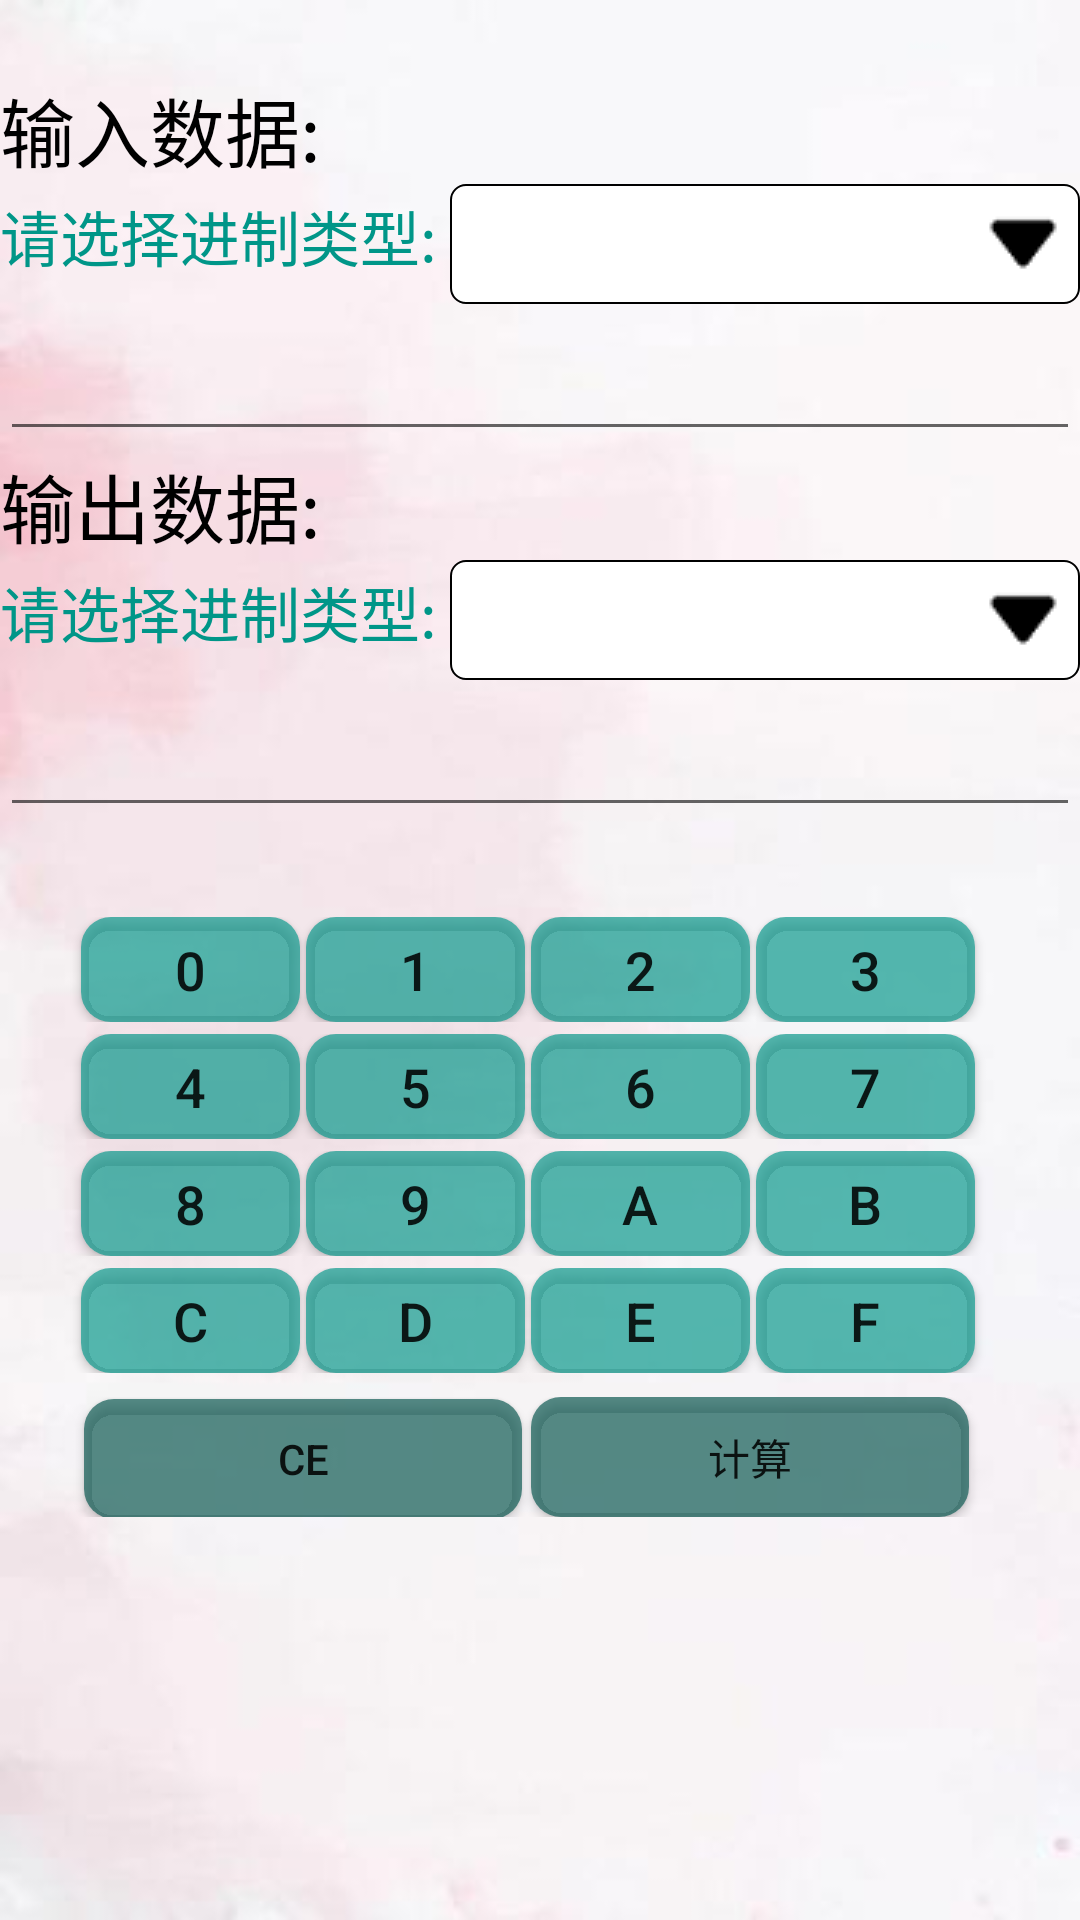

Produce the Android XML layout that renders to this screen, including the resource entries it uses.
<!-- AndroidManifest.xml: application theme AppTheme -->
<!-- res/layout/activity_jinzhi.xml -->
<?xml version="1.0" encoding="utf-8"?>
<LinearLayout xmlns:android="http://schemas.android.com/apk/res/android"
    android:layout_width="match_parent"
    android:layout_height="match_parent"
    android:orientation="vertical"
    android:background="@drawable/color2">

    <TextView
        android:layout_marginTop="25dp"
        android:layout_width="match_parent"
        android:layout_height="wrap_content"
        android:text="输入数据:"
        android:textSize="25dp"
        android:textColor="#000000"/>

    <LinearLayout
        android:layout_width="match_parent"
        android:layout_height="wrap_content"
        android:orientation="horizontal">
        <TextView
            android:id="@+id/tv_1"
            android:layout_width="150dp"
            android:layout_height="35dp"
            android:gravity="center_vertical"
            android:text="请选择进制类型:"
            android:textSize="20dp"
            android:textColor="#009688"/>
        <Spinner
            android:id="@+id/spinner1"
            android:background="@drawable/spinner_border"
            android:layout_width="210dp"
            android:layout_height="40dp"
            android:textSize="30sp"/>
    </LinearLayout>

    <EditText
        android:id="@+id/et_shuru"
        android:textSize="20dp"
        android:layout_marginTop="5dp"
        android:layout_width="match_parent"
        android:layout_height="wrap_content"/>
    <TextView
        android:layout_width="match_parent"
        android:layout_height="wrap_content"
        android:text="输出数据:"
        android:textSize="25dp"
        android:textColor="#000000"/>

    <LinearLayout
        android:layout_width="match_parent"
        android:layout_height="wrap_content"
        android:orientation="horizontal">
        <TextView
            android:id="@+id/tv_2"
            android:layout_width="150dp"
            android:layout_height="35dp"
            android:gravity="center_vertical"
            android:text="请选择进制类型:"
            android:textSize="20dp"
            android:textColor="#009688"/>
        <Spinner
            android:id="@+id/spinner2"
            android:background="@drawable/spinner_border"
            android:layout_width="210dp"
            android:layout_height="40dp"
            android:textSize="30sp"/>
    </LinearLayout>

    <EditText
        android:id="@+id/et_shuchu"
        android:layout_width="match_parent"
        android:layout_height="wrap_content"
        android:layout_marginTop="5dp"
        android:textSize="20dp">
    </EditText>

    <LinearLayout
        android:layout_width="match_parent"
        android:layout_height="wrap_content"
        android:orientation="horizontal"
        android:layout_marginTop="30dp">
        <Button
            android:id="@+id/btn_0"
            android:layout_width="73dp"
            android:layout_height="35dp"
            android:layout_marginLeft="27dp"
            android:layout_marginRight="2dp"
            android:text="0"
            android:textSize="18dp"
            android:background="@drawable/btn_1"
            android:backgroundTint="#A9009688"/>
        <Button
            android:id="@+id/btn_1"
            android:layout_width="73dp"
            android:layout_height="35dp"
            android:layout_marginRight="2dp"
            android:text="1"
            android:textSize="18dp"
            android:background="@drawable/btn_1"
            android:backgroundTint="#A9009688"/>
        <Button
            android:id="@+id/btn_2"
            android:layout_width="73dp"
            android:layout_height="35dp"
            android:layout_marginRight="2dp"
            android:text="2"
            android:textSize="18dp"
            android:background="@drawable/btn_1"
            android:backgroundTint="#A9009688"/>
        <Button
            android:id="@+id/btn_3"
            android:layout_width="73dp"
            android:layout_height="35dp"
            android:layout_marginRight="2dp"
            android:text="3"
            android:textSize="18dp"
            android:background="@drawable/btn_1"
            android:backgroundTint="#A9009688"/>
    </LinearLayout>

    <LinearLayout
        android:layout_width="match_parent"
        android:layout_height="wrap_content"
        android:orientation="horizontal"
        android:layout_marginTop="4dp">
        <Button
            android:id="@+id/btn_4"
            android:layout_width="73dp"
            android:layout_height="35dp"
            android:layout_marginLeft="27dp"
            android:layout_marginRight="2dp"
            android:text="4"
            android:textSize="18dp"
            android:background="@drawable/btn_1"
            android:backgroundTint="#A9009688"/>
        <Button
            android:id="@+id/btn_5"
            android:layout_width="73dp"
            android:layout_height="35dp"
            android:layout_marginRight="2dp"
            android:text="5"
            android:textSize="18dp"
            android:background="@drawable/btn_1"
            android:backgroundTint="#A9009688"/>
        <Button
            android:id="@+id/btn_6"
            android:layout_width="73dp"
            android:layout_height="35dp"
            android:layout_marginRight="2dp"
            android:text="6"
            android:textSize="18dp"
            android:background="@drawable/btn_1"
            android:backgroundTint="#A9009688"/>
        <Button
            android:id="@+id/btn_7"
            android:layout_width="73dp"
            android:layout_height="35dp"
            android:layout_marginRight="2dp"
            android:text="7"
            android:textSize="18dp"
            android:background="@drawable/btn_1"
            android:backgroundTint="#A9009688"/>
    </LinearLayout>

    <LinearLayout
        android:layout_width="match_parent"
        android:layout_height="wrap_content"
        android:orientation="horizontal"
        android:layout_marginTop="4dp">
        <Button
            android:id="@+id/btn_8"
            android:layout_width="73dp"
            android:layout_height="35dp"
            android:layout_marginLeft="27dp"
            android:layout_marginRight="2dp"
            android:text="8"
            android:textSize="18dp"
            android:background="@drawable/btn_1"
            android:backgroundTint="#A9009688"/>
        <Button
            android:id="@+id/btn_9"
            android:layout_width="73dp"
            android:layout_height="35dp"
            android:layout_marginRight="2dp"
            android:text="9"
            android:textSize="18dp"
            android:background="@drawable/btn_1"
            android:backgroundTint="#A9009688"/>
        <Button
            android:id="@+id/btn_A"
            android:layout_width="73dp"
            android:layout_height="35dp"
            android:layout_marginRight="2dp"
            android:text="A"
            android:textSize="18dp"
            android:background="@drawable/btn_1"
            android:backgroundTint="#A9009688"/>
        <Button
            android:id="@+id/btn_B"
            android:layout_width="73dp"
            android:layout_height="35dp"
            android:text="B"
            android:textSize="18dp"
            android:background="@drawable/btn_1"
            android:backgroundTint="#A9009688"/>
    </LinearLayout>

    <LinearLayout
        android:layout_width="match_parent"
        android:layout_height="wrap_content"
        android:orientation="horizontal"
        android:layout_marginTop="4dp">
        <Button
            android:id="@+id/btn_C"
            android:layout_width="73dp"
            android:layout_height="35dp"
            android:layout_marginLeft="27dp"
            android:layout_marginRight="2dp"
            android:text="C"
            android:textSize="18dp"
            android:background="@drawable/btn_1"
            android:backgroundTint="#A9009688"/>
        <Button
            android:id="@+id/btn_D"
            android:layout_width="73dp"
            android:layout_height="35dp"
            android:layout_marginRight="2dp"
            android:text="D"
            android:textSize="18dp"
            android:background="@drawable/btn_1"
            android:backgroundTint="#A9009688"/>
        <Button
            android:id="@+id/btn_E"
            android:layout_width="73dp"
            android:layout_height="35dp"
            android:layout_marginRight="2dp"
            android:text="E"
            android:textSize="18dp"
            android:background="@drawable/btn_1"
            android:backgroundTint="#A9009688"/>
        <Button
            android:id="@+id/btn_F"
            android:layout_width="73dp"
            android:layout_height="35dp"
            android:text="F"
            android:textSize="18dp"
            android:background="@drawable/btn_1"
            android:backgroundTint="#A9009688"/>
    </LinearLayout>

    <LinearLayout
        android:layout_width="match_parent"
        android:layout_height="wrap_content"
        android:orientation="horizontal"
        android:layout_marginTop="8dp">
        <Button
            android:id="@+id/btn_CE"
            android:layout_width="146dp"
            android:layout_height="40dp"
            android:layout_marginLeft="28dp"
            android:layout_marginRight="3dp"
            android:text="CE"
            android:background="@drawable/btn_1"
            android:backgroundTint="#A902524A"/>
        <Button
            android:id="@+id/btn_js"
            android:layout_width="146dp"
            android:layout_height="40dp"
            android:text="计算"
            android:background="@drawable/btn_1"
            android:backgroundTint="#A902524A"/>
    </LinearLayout>

</LinearLayout>
<!-- resources referenced by this layout -->
<resources>
  <!-- drawable btn_1 (drawable) -->
  <?xml version="1.0" encoding="utf-8"?>
  <selector xmlns:android="http://schemas.android.com/apk/res/android">
      <item android:state_pressed="true">
          <shape>
              <solid android:color="#CC7A00"/>
              <corners android:radius="10dp"/>
          </shape>
      </item>
      <item android:state_pressed="false">
          <shape>
              <solid android:color="#F16194"/>
              <corners android:radius="10dp"/>
          </shape>
      </item>
  </selector>
  <!-- drawable color2: png bitmap (drawable, 4881 bytes) -->
  <!-- drawable spinner_border (drawable) -->
  <?xml version="1.0" encoding="utf-8"?>
  <layer-list xmlns:android="http://schemas.android.com/apk/res/android" >
      
      <item>
          <shape>
              
              <stroke
                  android:width="0.5dp"
                  android:color="#000000" >
              </stroke>
              
              <corners android:radius="5dp" />
              
              <solid android:color="#ffffff" />
              
              <padding
                  android:bottom="5dp"
                  android:left="5dp"
                  android:right="5dp"
                  android:top="5dp" >
              </padding>
          </shape>
      </item>
  
      
      <item>
          
          
          <bitmap
              android:gravity="end"
              android:src="@drawable/row">
          </bitmap>
      </item>
  </layer-list>
  <style name="AppTheme" parent="Theme.AppCompat.Light.DarkActionBar">
          
          <item name="colorPrimary">@color/colorPrimary</item>
          <item name="colorPrimaryDark">@color/colorPrimaryDark</item>
          <item name="colorAccent">@color/colorAccent</item>
      </style>
  <!-- drawable row: png bitmap (drawable, 438 bytes) -->
  <!-- not gathered from this repository: default colours our renderer supplied (Android Studio template values) -->
  <color name="colorPrimary">#FF6200EE</color>
  <color name="colorPrimaryDark">#FF3700B3</color>
  <color name="colorAccent">#FF03DAC5</color>
</resources>
